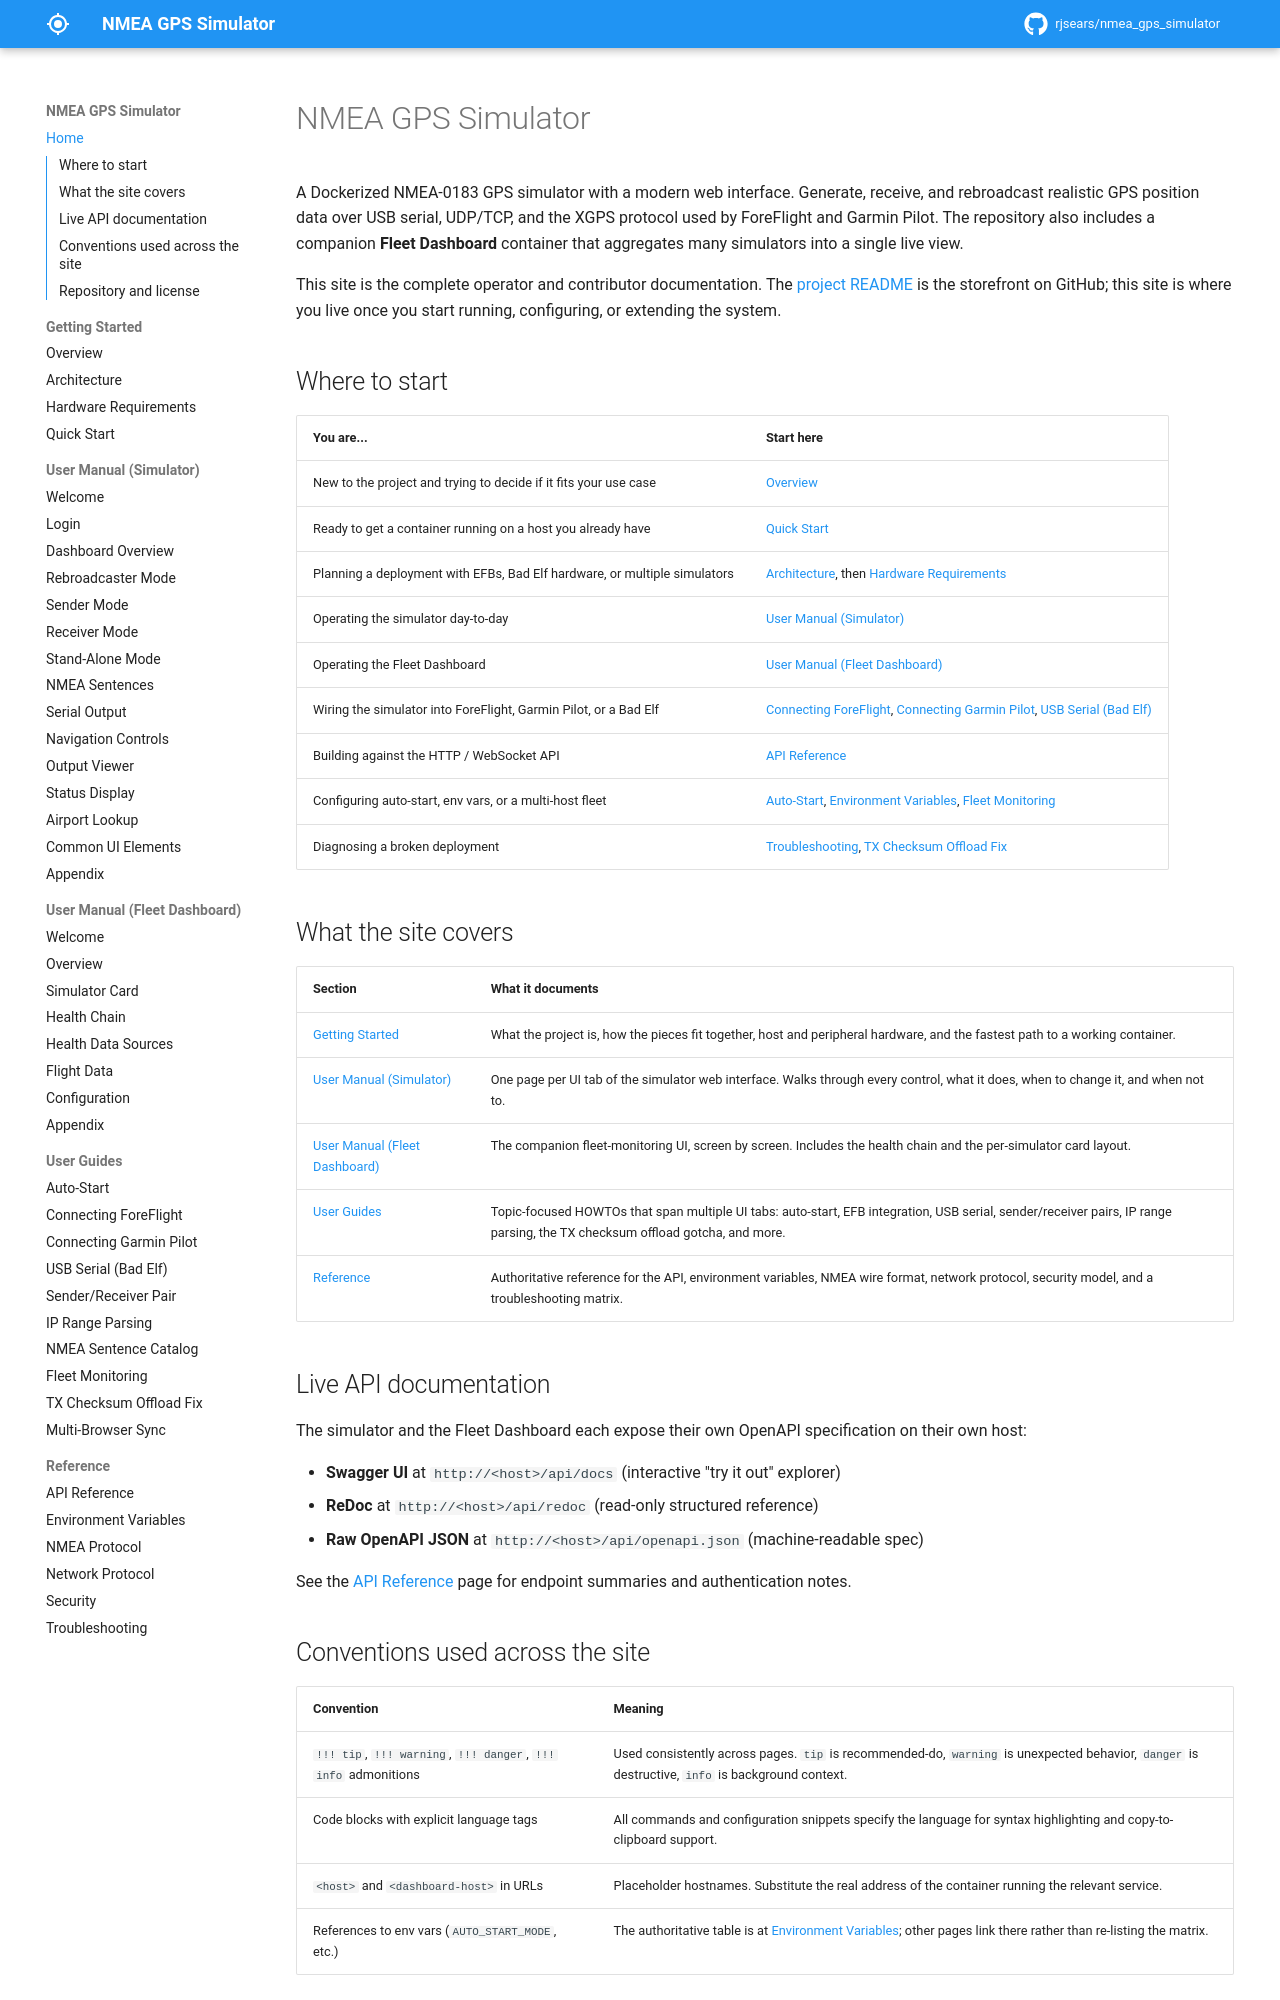

repository: rjsears/nmea_gps_simulator · page: index.html · generator: mkdocs

# NMEA GPS Simulator

A Dockerized NMEA-0183 GPS simulator with a modern web interface. Generate, receive, and rebroadcast realistic GPS position data over USB serial, UDP/TCP, and the XGPS protocol used by ForeFlight and Garmin Pilot. The repository also includes a companion **Fleet Dashboard** container that aggregates many simulators into a single live view.

This site is the complete operator and contributor documentation. The [project README](https://github.com/rjsears/nmea_gps_simulator/blob/main/README.md) is the storefront on GitHub; this site is where you live once you start running, configuring, or extending the system.

## Where to start

| You are... | Start here |
|------------|-----------|
| New to the project and trying to decide if it fits your use case | [Overview](getting-started/overview.md) |
| Ready to get a container running on a host you already have | [Quick Start](getting-started/quick-start.md) |
| Planning a deployment with EFBs, Bad Elf hardware, or multiple simulators | [Architecture](getting-started/architecture.md), then [Hardware Requirements](getting-started/hardware.md) |
| Operating the simulator day-to-day | [User Manual (Simulator)](manual/welcome.md) |
| Operating the Fleet Dashboard | [User Manual (Fleet Dashboard)](dashboard-manual/welcome.md) |
| Wiring the simulator into ForeFlight, Garmin Pilot, or a Bad Elf | [Connecting ForeFlight](user-guides/connecting-foreflight.md), [Connecting Garmin Pilot](user-guides/connecting-garmin-pilot.md), [USB Serial (Bad Elf)](user-guides/usb-serial-bad-elf.md) |
| Building against the HTTP / WebSocket API | [API Reference](reference/api-reference.md) |
| Configuring auto-start, env vars, or a multi-host fleet | [Auto-Start](user-guides/auto-start.md), [Environment Variables](reference/env-vars.md), [Fleet Monitoring](user-guides/fleet-monitoring.md) |
| Diagnosing a broken deployment | [Troubleshooting](reference/troubleshooting.md), [TX Checksum Offload Fix](user-guides/tx-checksum-offload.md) |

## What the site covers

| Section | What it documents |
|---------|-------------------|
| [Getting Started](getting-started/overview.md) | What the project is, how the pieces fit together, host and peripheral hardware, and the fastest path to a working container. |
| [User Manual (Simulator)](manual/welcome.md) | One page per UI tab of the simulator web interface. Walks through every control, what it does, when to change it, and when not to. |
| [User Manual (Fleet Dashboard)](dashboard-manual/welcome.md) | The companion fleet-monitoring UI, screen by screen. Includes the health chain and the per-simulator card layout. |
| [User Guides](user-guides/auto-start.md) | Topic-focused HOWTOs that span multiple UI tabs: auto-start, EFB integration, USB serial, sender/receiver pairs, IP range parsing, the TX checksum offload gotcha, and more. |
| [Reference](reference/api-reference.md) | Authoritative reference for the API, environment variables, NMEA wire format, network protocol, security model, and a troubleshooting matrix. |

## Live API documentation

The simulator and the Fleet Dashboard each expose their own OpenAPI specification on their own host:

- **Swagger UI** at `http://<host>/api/docs` (interactive "try it out" explorer)
- **ReDoc** at `http://<host>/api/redoc` (read-only structured reference)
- **Raw OpenAPI JSON** at `http://<host>/api/openapi.json` (machine-readable spec)

See the [API Reference](reference/api-reference.md) page for endpoint summaries and authentication notes.
